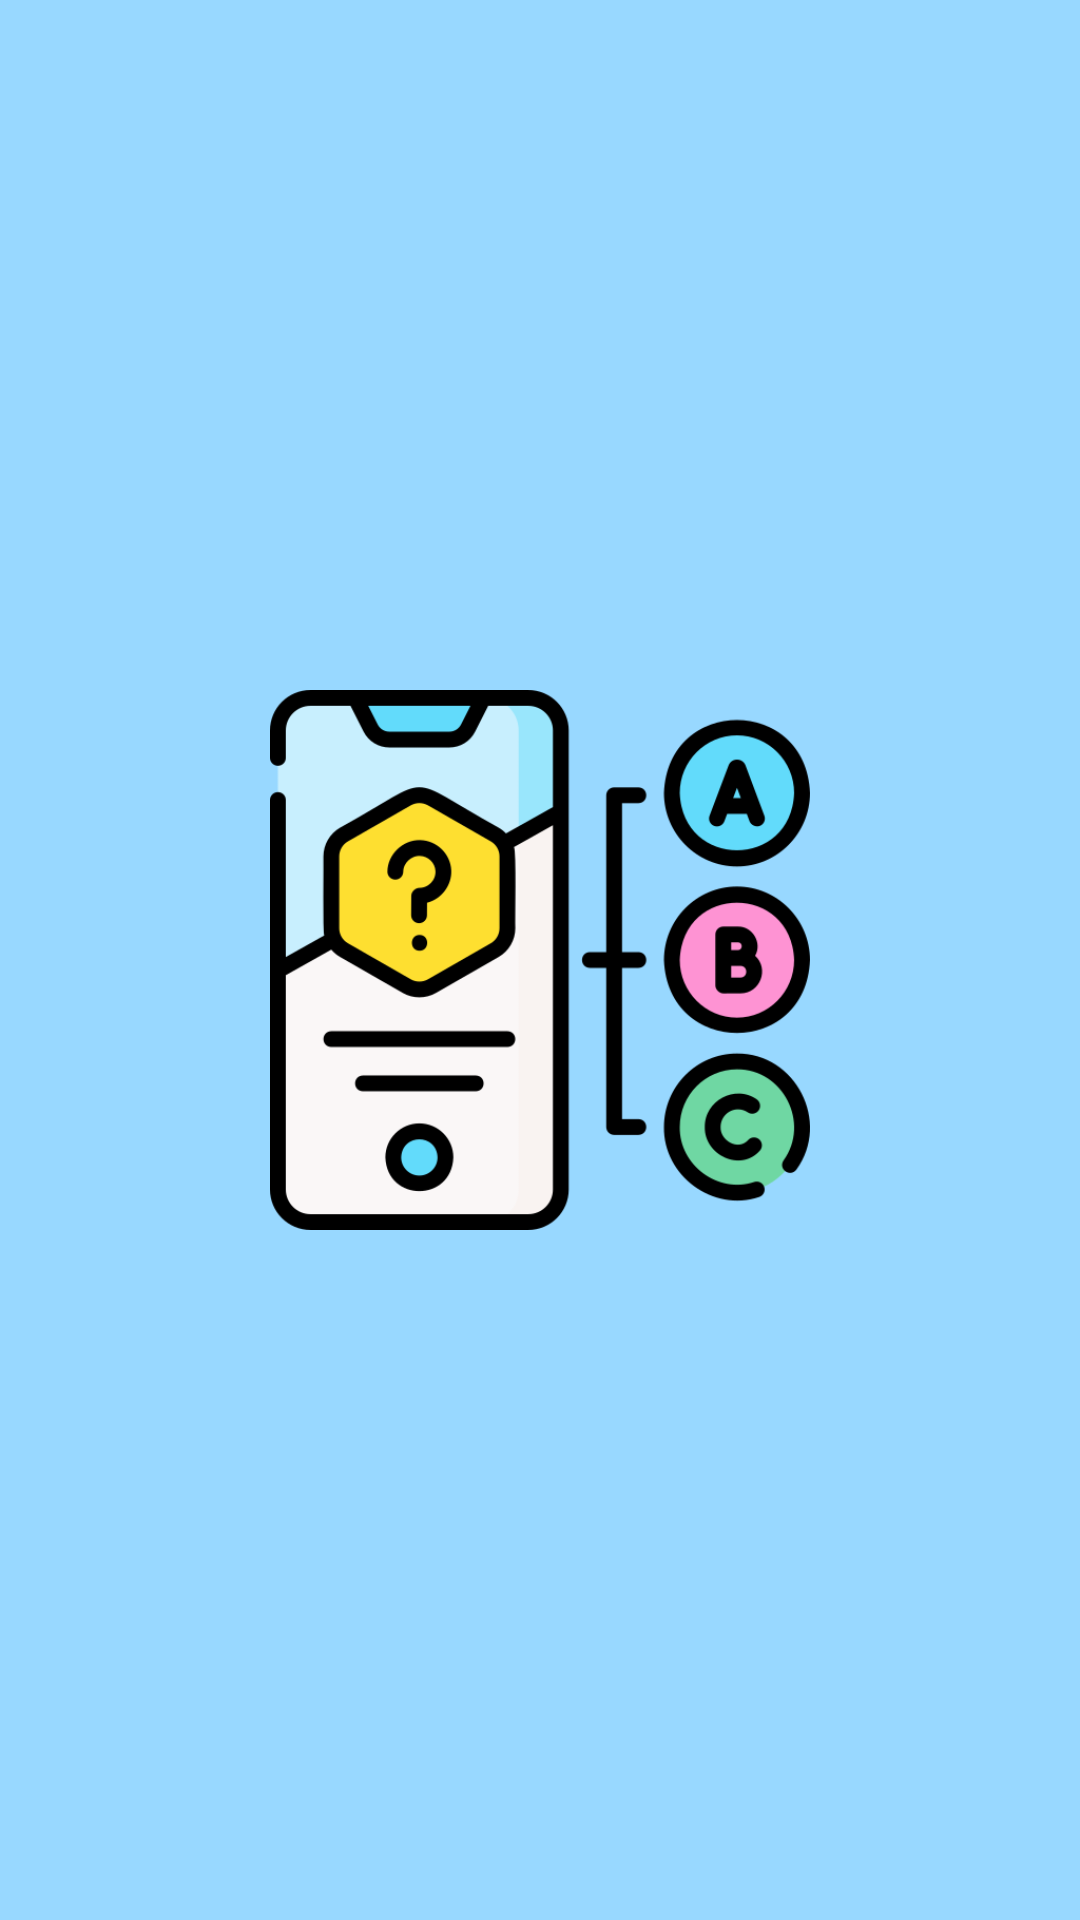

Reconstruct the res/layout file that produces this screen, plus the resources it refers to.
<!-- AndroidManifest.xml: application theme Theme.QuestionTest -->
<!-- res/layout/activity_main3.xml -->
<?xml version="1.0" encoding="utf-8"?>
<androidx.constraintlayout.widget.ConstraintLayout xmlns:android="http://schemas.android.com/apk/res/android"
    xmlns:app="http://schemas.android.com/apk/res-auto"
    xmlns:tools="http://schemas.android.com/tools"
    android:layout_width="match_parent"
    android:layout_height="match_parent"
    android:background="#98d8ff">
    <ImageView
        android:layout_width="180dp"
        android:layout_height="180dp"
        app:layout_constraintTop_toTopOf="parent"
        app:layout_constraintRight_toRightOf="parent"
        app:layout_constraintLeft_toLeftOf="parent"
        app:layout_constraintBottom_toBottomOf="parent"

        android:src="@drawable/img_7">

    </ImageView>

</androidx.constraintlayout.widget.ConstraintLayout>
<!-- resources referenced by this layout -->
<resources>
  <!-- drawable img_7: png bitmap (drawable, 36997 bytes) -->
  <style name="Theme.QuestionTest" parent="Base.Theme.QuestionTest" />
  <style name="Base.Theme.QuestionTest" parent="Theme.Material3.DayNight.NoActionBar">
          
           <item name="colorPrimary">#3F51B5</item>
      </style>
</resources>
